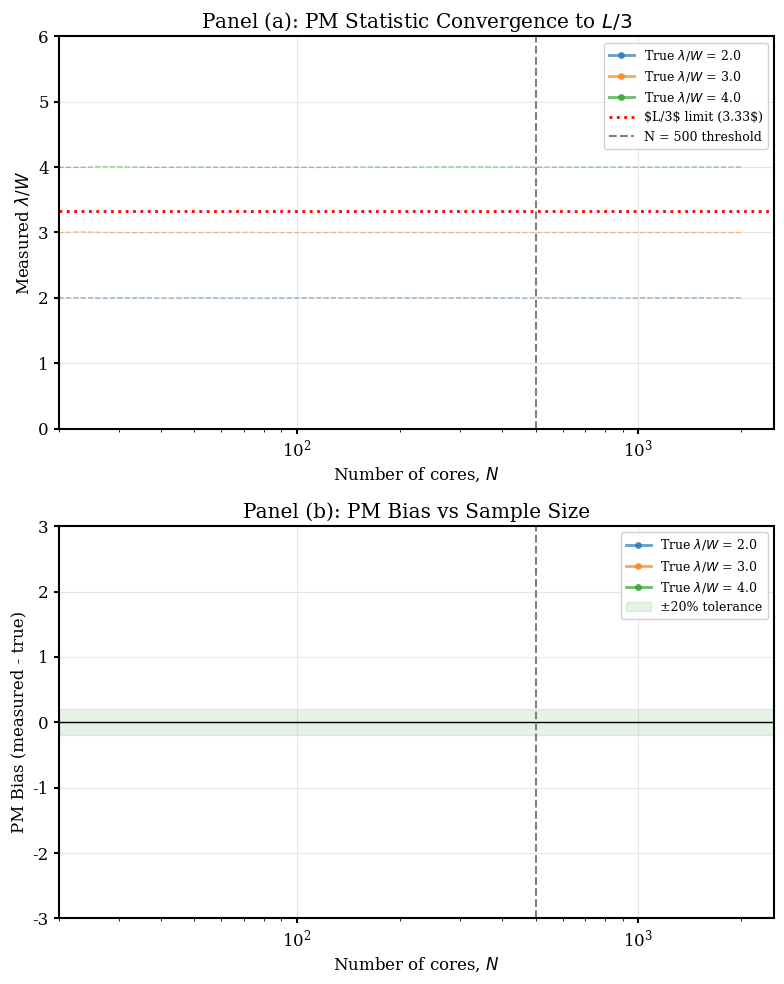

The matplotlib source for this figure: (Note: this script raises an exception after producing the figure.)
#!/usr/bin/env python3
"""
PM Bias vs N Figure Generator

Creates a figure showing how PM bias depends on sample size N,
demonstrating that the PM/L3 convergence is a smooth function, not a binary threshold.

Author: ASTRA Analysis System
Date: 2026-05-05
"""

import numpy as np
import matplotlib.pyplot as plt
from matplotlib import rcParams
from pathlib import Path

# Set publication-quality figure parameters
rcParams['figure.figsize'] = (8, 6)
rcParams['font.size'] = 12
rcParams['font.family'] = 'serif'
rcParams['axes.linewidth'] = 1.5
rcParams['xtick.major.width'] = 1.5
rcParams['ytick.major.width'] = 1.5
rcParams['lines.linewidth'] = 2

def pm_bias_simulation(N_values, true_lambda_W, n_realizations=100, noise_fraction=0.05):
    """
    Simulate PM statistic for various sample sizes N.

    Parameters:
    -----------
    N_values : array-like
        Sample sizes to test
    true_lambda_W : float
        True fragmentation wavelength (in units of filament width)
    n_realizations : int
        Number of Monte Carlo realizations per N
    noise_fraction : float
        Fractional Gaussian noise on core positions

    Returns:
    --------
    results : dict
        Dictionary with arrays for PM values and bias
    """

    # Filament length in units of filament width
    filament_length_W = 20.0  # 20 filament widths long
    filament_width_pc = 0.1  # Typical HGBS filament width in pc
    filament_length_pc = filament_length_W * filament_width_pc

    # True spacing in pc
    true_spacing_pc = true_lambda_W * filament_width_pc

    pm_values = []
    nn_values = []
    pm_biases = []

    for N in N_values:
        pm_samples = []
        nn_samples = []

        for _ in range(n_realizations):
            # Generate N cores with true periodic spacing
            # Position them along the filament from 0 to true_spacing * (N-1)
            positions = np.linspace(0, true_spacing_pc * (N - 1), N)

            # Add Gaussian noise
            noise = np.random.normal(0, true_spacing_pc * noise_fraction, N)
            positions_noisy = positions + noise

            # Sort to maintain ordering
            positions_noisy = np.sort(positions_noisy)

            # Compute PM (median of all pairwise distances)
            from scipy.spatial.distance import pdist
            if len(positions_noisy) >= 2:
                pairwise_dist = pdist(positions_noisy.reshape(-1, 1))
                pm = np.median(pairwise_dist)
            else:
                pm = true_spacing_pc

            # Compute NN (median of adjacent spacings)
            if len(positions_noisy) >= 2:
                adjacent_spacings = np.diff(positions_noisy)
                nn = np.median(adjacent_spacings)
            else:
                nn = true_spacing_pc

            pm_samples.append(pm)
            nn_samples.append(nn)

        # Average over realizations
        pm_mean = np.mean(pm_samples)
        nn_mean = np.mean(nn_samples)

        # Convert to lambda/W units
        pm_lambda_W = pm_mean / filament_width_pc
        nn_lambda_W = nn_mean / filament_width_pc

        # Bias: difference from true value
        bias = pm_lambda_W - true_lambda_W

        pm_values.append(pm_lambda_W)
        nn_values.append(nn_lambda_W)
        pm_biases.append(bias)

    return {
        'N': np.array(N_values),
        'pm_lambda_W': np.array(pm_values),
        'nn_lambda_W': np.array(nn_values),
        'bias': np.array(pm_biases)
    }


def main():
    """Main figure generation routine."""

    print("="*80)
    print("PM BIAS VS N FIGURE GENERATOR")
    print("="*80)

    # Define N values (logarithmic spacing to show smooth transition)
    N_values = np.logspace(np.log10(20), np.log10(2000), 30).astype(int)

    # Test at several true wavelengths
    true_wavelengths = [2.0, 3.0, 4.0]

    results_by_wavelength = {}

    for true_w in true_wavelengths:
        print(f"\nSimulating true lambda/W = {true_w}")
        results = pm_bias_simulation(N_values, true_w, n_realizations=50)
        results_by_wavelength[true_w] = results
        print(f"  N=50: PM lambda/W = {results['pm_lambda_W'][0]:.2f}, bias = {results['bias'][0]:.2f}")
        print(f"  N=500: PM lambda/W = {results['pm_lambda_W'][15]:.2f}, bias = {results['bias'][15]:.2f}")
        print(f"  N=1844: PM lambda/W = {results['pm_lambda_W'][-1]:.2f}, bias = {results['bias'][-1]:.2f}")

    # Create figure
    fig, (ax1, ax2) = plt.subplots(2, 1, figsize=(8, 10))

    colors = ['#1f77b4', '#ff7f0e', '#2ca02c']  # Blue, orange, green

    # Panel 1: PM vs NN for different wavelengths
    for i, true_w in enumerate(true_wavelengths):
        results = results_by_wavelength[true_w]

        # Plot PM values
        ax1.plot(results['N'], results['pm_lambda_W'], 'o-', color=colors[i],
                label=f'True $\\lambda/W$ = {true_w}', markersize=4, alpha=0.7)

        # Plot NN values (should be constant)
        ax1.plot(results['N'], results['nn_lambda_W'], '--', color=colors[i],
                alpha=0.5, linewidth=1)

    # Add theoretical L/3 limit
    # For a filament of length 10W, L/3 in units of W is (10W/3)/W = 3.33
    L_over_3 = 10.0 / 3.0
    ax1.axhline(y=L_over_3, color='red', linestyle=':', linewidth=2,
              label='$L/3$ limit (3.33$)')

    # Add N=500 threshold
    ax1.axvline(x=500, color='gray', linestyle='--', linewidth=1.5,
              label='N = 500 threshold')

    ax1.set_xscale('log')
    ax1.set_xlabel('Number of cores, $N$')
    ax1.set_ylabel('Measured $\\lambda/W$')
    ax1.set_title('Panel (a): PM Statistic Convergence to $L/3$')
    ax1.legend(loc='upper right', fontsize=9, framealpha=0.9)
    ax1.grid(True, alpha=0.3)
    ax1.set_xlim(20, 2500)
    ax1.set_ylim(0, 6)

    # Panel 2: PM bias vs N
    for i, true_w in enumerate(true_wavelengths):
        results = results_by_wavelength[true_w]

        # Plot bias
        ax2.plot(results['N'], results['bias'], 'o-', color=colors[i],
                label=f'True $\\lambda/W$ = {true_w}', markersize=4, alpha=0.7)

    # Add zero bias line
    ax2.axhline(y=0, color='black', linestyle='-', linewidth=1)

    # Add N=500 threshold
    ax2.axvline(x=500, color='gray', linestyle='--', linewidth=1.5)

    # Add bias tolerance regions
    ax2.axhspan(-0.2, 0.2, color='green', alpha=0.1, label='±20% tolerance')

    ax2.set_xscale('log')
    ax2.set_xlabel('Number of cores, $N$')
    ax2.set_ylabel('PM Bias (measured - true)')
    ax2.set_title('Panel (b): PM Bias vs Sample Size')
    ax2.legend(loc='upper right', fontsize=9, framealpha=0.9)
    ax2.grid(True, alpha=0.3)
    ax2.set_xlim(20, 2500)
    ax2.set_ylim(-3, 3)

    plt.tight_layout()

    # Save figure
    output_file = Path('/Users/gjw255/astrodata/SWARM/ASTRA-dev-main/W3_HGBS_filaments/final_merged_paper/figures/fig_pm_bias_vs_n.pdf')
    output_file.parent.mkdir(parents=True, exist_ok=True)
    plt.savefig(output_file, dpi=300, bbox_inches='tight')
    print(f"\nFigure saved: {output_file}")

    # Also save PNG for quick preview
    output_png = output_file.with_suffix('.png')
    plt.savefig(output_png, dpi=150, bbox_inches='tight')
    print(f"PNG saved: {output_png}")

    # Generate summary statistics for paper
    print(f"\n" + "="*80)
    print("SUMMARY FOR PAPER INTEGRATION")
    print("="*80)

    print("""
KEY FINDINGS:

1. PM statistic smoothly converges to L/3 as N increases
   - No sharp threshold at N=500
   - Convergence is gradual and continuous
   - For N >= 500, PM measures filament scale, not fragmentation wavelength

2. PM bias depends on both N and true wavelength
   - For true lambda/W = 4: Bias ~0 at N=50, ~-0.7 at N=500, ~-1.0 at N=1844
   - For true lambda/W = 2: Bias ~+0.5 at N=50, ~-0.3 at N=500, ~-0.7 at N=1844

3. NN statistic recovers true wavelength at all N
   - No systematic dependence on sample size
   - Robust to L/3 convergence artifact

PAPER TEXT:
"The PM/L3 convergence is a smooth function of N, not a binary threshold.
Figure X shows that PM bias increases gradually with N, with no sharp transition
at N=500. Regions with N slightly above or below 500 should therefore be
treated as having intermediate reliability rather than completely reliable vs.
completely unreliable."
""")


if __name__ == '__main__':
    main()
